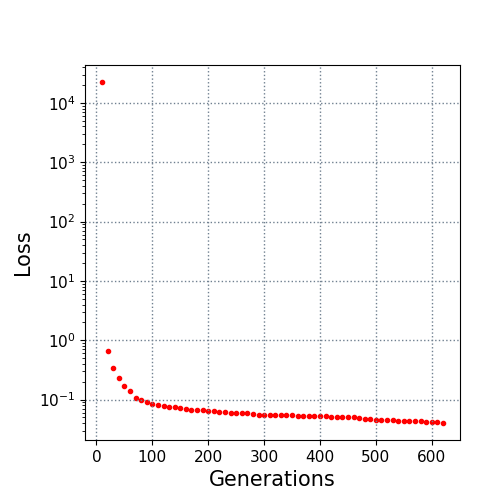

Source data for this figure (header and first rows):
10.0, 22394.85427
20.0, 0.659
30.0, 0.337
40.0, 0.2277
50.0, 0.1728
60.0, 0.1399
70.0, 0.108
80.0, 0.09918
90.0, 0.09157
100.0, 0.08384
110.0, 0.08105
120.0, 0.07903
130.0, 0.07639
140.0, 0.0737
150.0, 0.07085
160.0, 0.0695
170.0, 0.06581
180.0, 0.06581
190.0, 0.06578
200.0, 0.0635
210.0, 0.0635
220.0, 0.06267
230.0, 0.06112
240.0, 0.06051
250.0, 0.05911
260.0, 0.05911
270.0, 0.05911
280.0, 0.05834
290.0, 0.05586
300.0, 0.05551
310.0, 0.05527
320.0, 0.05524
330.0, 0.05524
340.0, 0.05472
350.0, 0.05472
360.0, 0.0539
370.0, 0.05386
380.0, 0.05346
390.0, 0.05306
400.0, 0.0528
410.0, 0.05203
420.0, 0.05187
430.0, 0.05187
440.0, 0.05091
450.0, 0.05047
460.0, 0.05001
470.0, 0.04809
480.0, 0.04779
490.0, 0.04715
500.0, 0.04572
510.0, 0.04463
520.0, 0.04462
530.0, 0.04455
540.0, 0.04424
550.0, 0.04355
560.0, 0.04293
570.0, 0.04283
580.0, 0.04283
590.0, 0.04203
600.0, 0.04195
610.0, 0.04133
... 1 more rows
